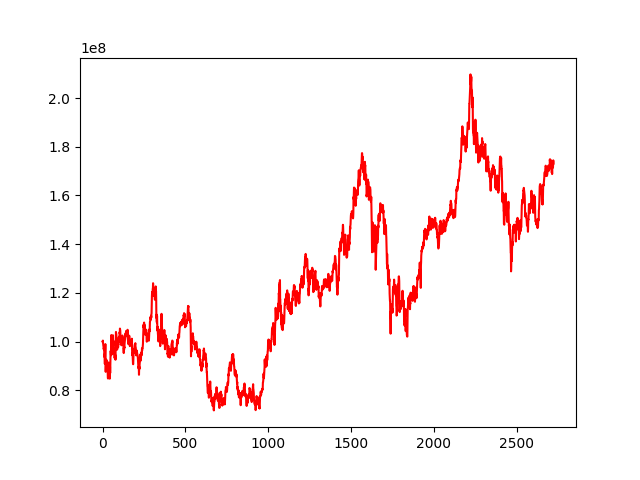

Source data for this figure (header and first rows):
, 0
0, 100000000
1, 100113188
2, 100402564
3, 99318357
4, 98978458
5, 98177144
6, 97966839
7, 96858189
8, 97387393
9, 97258373
10, 96170618
11, 93710190
12, 94773169
13, 92509047
14, 90803264
15, 94593730
16, 96473042
17, 98973156
18, 91384361
19, 87579198
20, 89248185
21, 91997656
22, 91694255
23, 92567763
24, 91633451
25, 91931742
26, 90316479
27, 91287171
28, 91649617
29, 90360855
30, 88647022
31, 88107360
32, 85119152
33, 84843399
34, 86697928
35, 90238988
36, 89657968
37, 91386331
38, 88566000
39, 87460682
40, 88330351
41, 88936303
42, 85333768
43, 84782175
44, 84817101
45, 89716046
46, 87062240
47, 91057159
48, 93614252
49, 96172634
50, 94833367
51, 94378747
52, 98534576
53, 102689919
54, 101554556
55, 102163604
56, 101312710
57, 95271858
58, 94788966
59, 97051610
... 2,663 more rows
